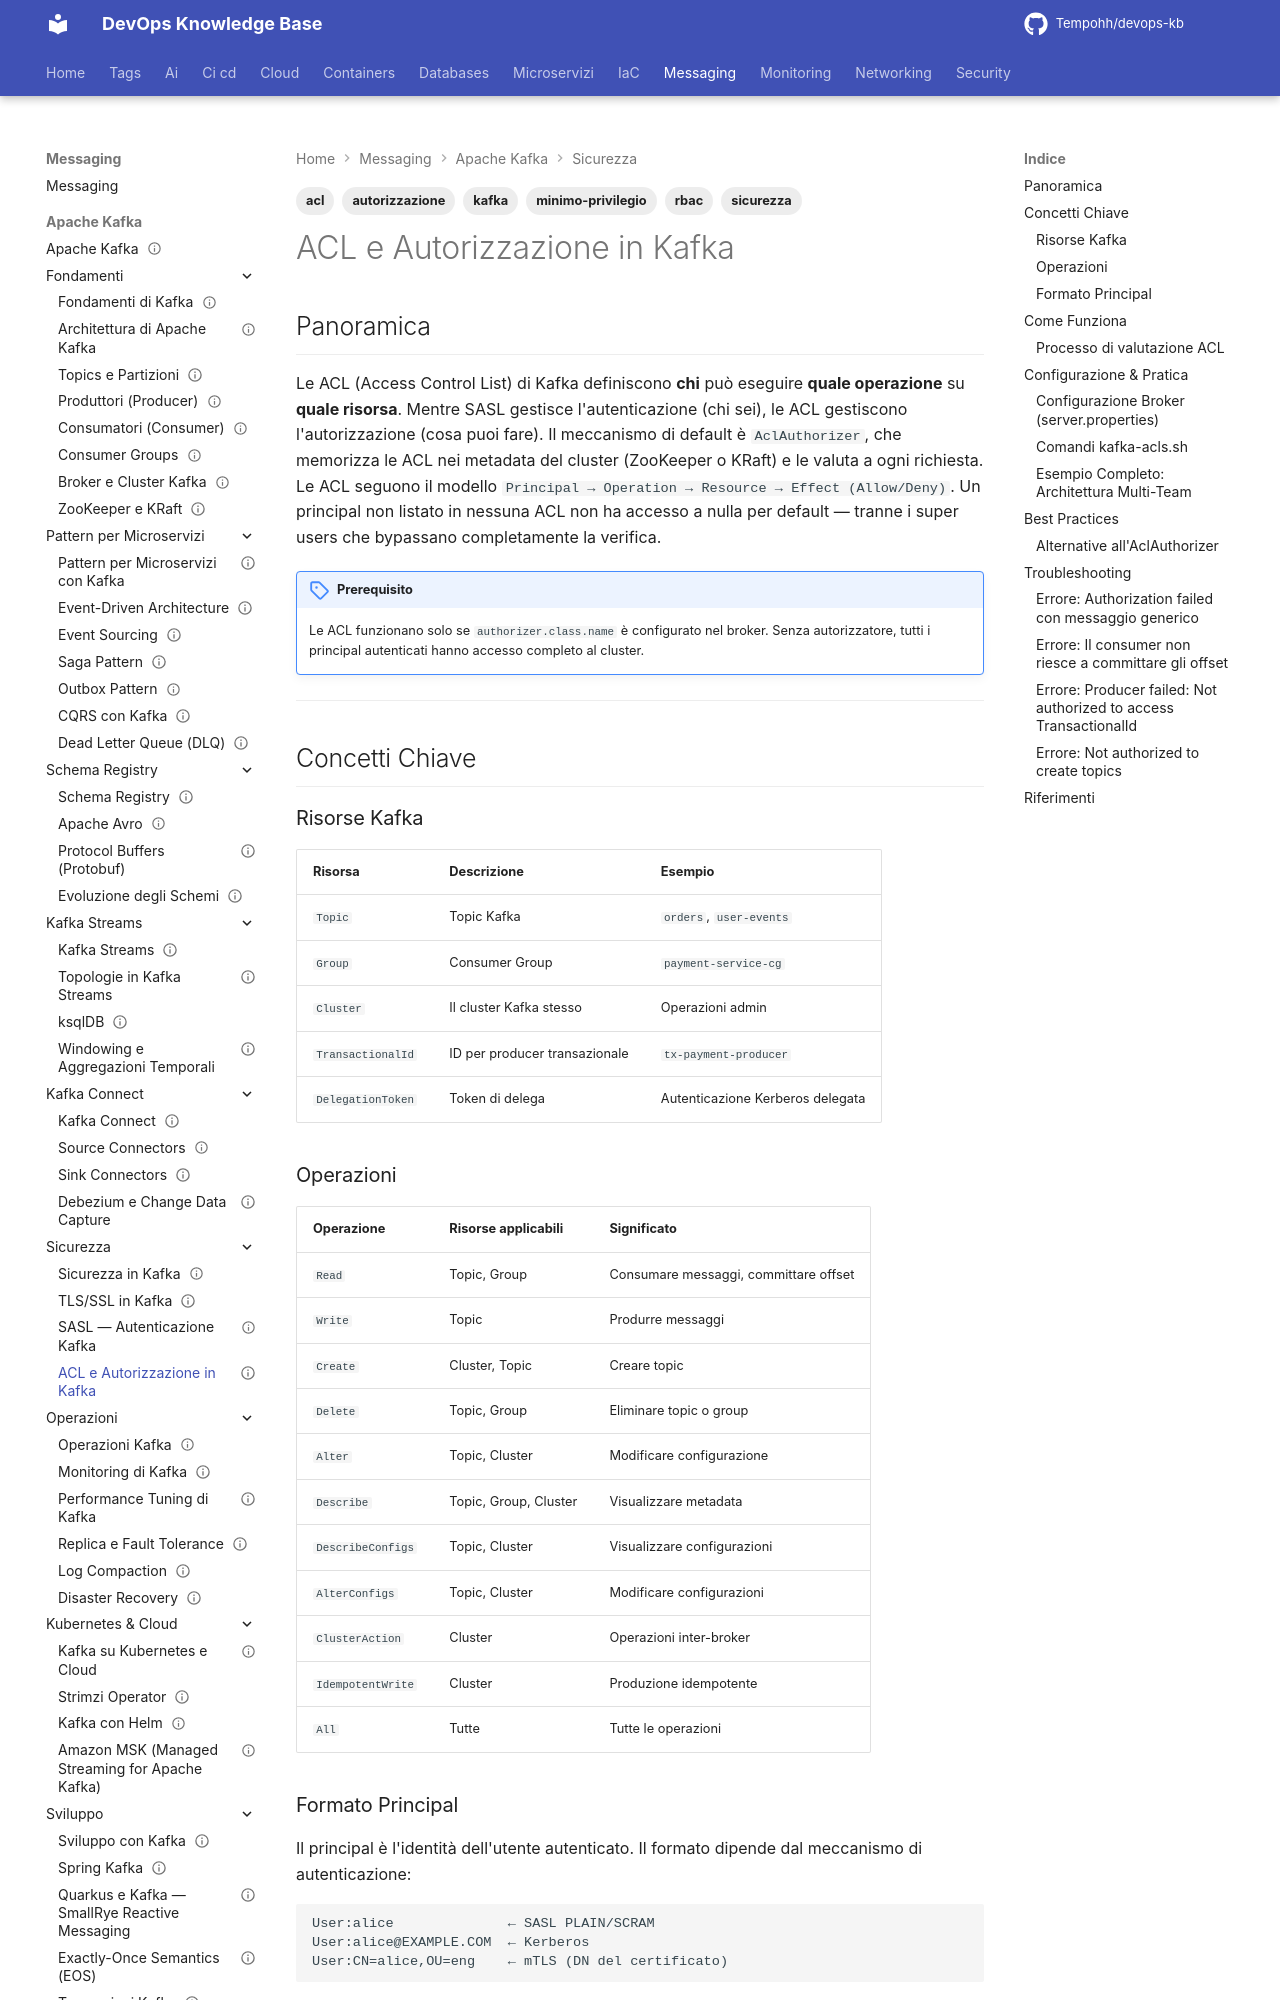

repository: Tempohh/devops-kb · page: messaging/kafka/sicurezza/acl-autorizzazione/index.html · generator: mkdocs

---
title: "ACL e Autorizzazione in Kafka"
slug: acl-autorizzazione
category: messaging
tags: [kafka, sicurezza, acl, autorizzazione, rbac, minimo-privilegio]
search_keywords: [acl, kafka acl, autorizzazione kafka, aclauthorizer, kafka-acls, topic permission, consumer group acl, producer acl, super users, wildcard acl, opa kafka, ranger kafka, rbac kafka]
parent: messaging/kafka/sicurezza
related: [messaging/kafka/sicurezza/tls-ssl, messaging/kafka/sicurezza/sasl]
official_docs: https://kafka.apache.org/documentation/#security_authz
status: complete
difficulty: advanced
last_updated: 2026-02-23
---

# ACL e Autorizzazione in Kafka

## Panoramica

Le ACL (Access Control List) di Kafka definiscono **chi** può eseguire **quale operazione** su **quale risorsa**. Mentre SASL gestisce l'autenticazione (chi sei), le ACL gestiscono l'autorizzazione (cosa puoi fare). Il meccanismo di default è `AclAuthorizer`, che memorizza le ACL nei metadata del cluster (ZooKeeper o KRaft) e le valuta a ogni richiesta. Le ACL seguono il modello `Principal → Operation → Resource → Effect (Allow/Deny)`. Un principal non listato in nessuna ACL non ha accesso a nulla per default — tranne i super users che bypassano completamente la verifica.

!!! note "Prerequisito"
    Le ACL funzionano solo se `authorizer.class.name` è configurato nel broker. Senza autorizzatore, tutti i principal autenticati hanno accesso completo al cluster.

---

## Concetti Chiave

### Risorse Kafka

| Risorsa | Descrizione | Esempio |
|---------|-------------|---------|
| `Topic` | Topic Kafka | `orders`, `user-events` |
| `Group` | Consumer Group | `payment-service-cg` |
| `Cluster` | Il cluster Kafka stesso | Operazioni admin |
| `TransactionalId` | ID per producer transazionale | `tx-payment-producer` |
| `DelegationToken` | Token di delega | Autenticazione Kerberos delegata |

### Operazioni

| Operazione | Risorse applicabili | Significato |
|-----------|---------------------|-------------|
| `Read` | Topic, Group | Consumare messaggi, committare offset |
| `Write` | Topic | Produrre messaggi |
| `Create` | Cluster, Topic | Creare topic |
| `Delete` | Topic, Group | Eliminare topic o group |
| `Alter` | Topic, Cluster | Modificare configurazione |
| `Describe` | Topic, Group, Cluster | Visualizzare metadata |
| `DescribeConfigs` | Topic, Cluster | Visualizzare configurazioni |
| `AlterConfigs` | Topic, Cluster | Modificare configurazioni |
| `ClusterAction` | Cluster | Operazioni inter-broker |
| `IdempotentWrite` | Cluster | Produzione idempotente |
| `All` | Tutte | Tutte le operazioni |

### Formato Principal

Il principal è l'identità dell'utente autenticato. Il formato dipende dal meccanismo di autenticazione:

```
User:alice              ← SASL PLAIN/SCRAM
User:alice@EXAMPLE.COM  ← Kerberos
User:CN=alice,OU=eng    ← mTLS (DN del certificato)
```

---
